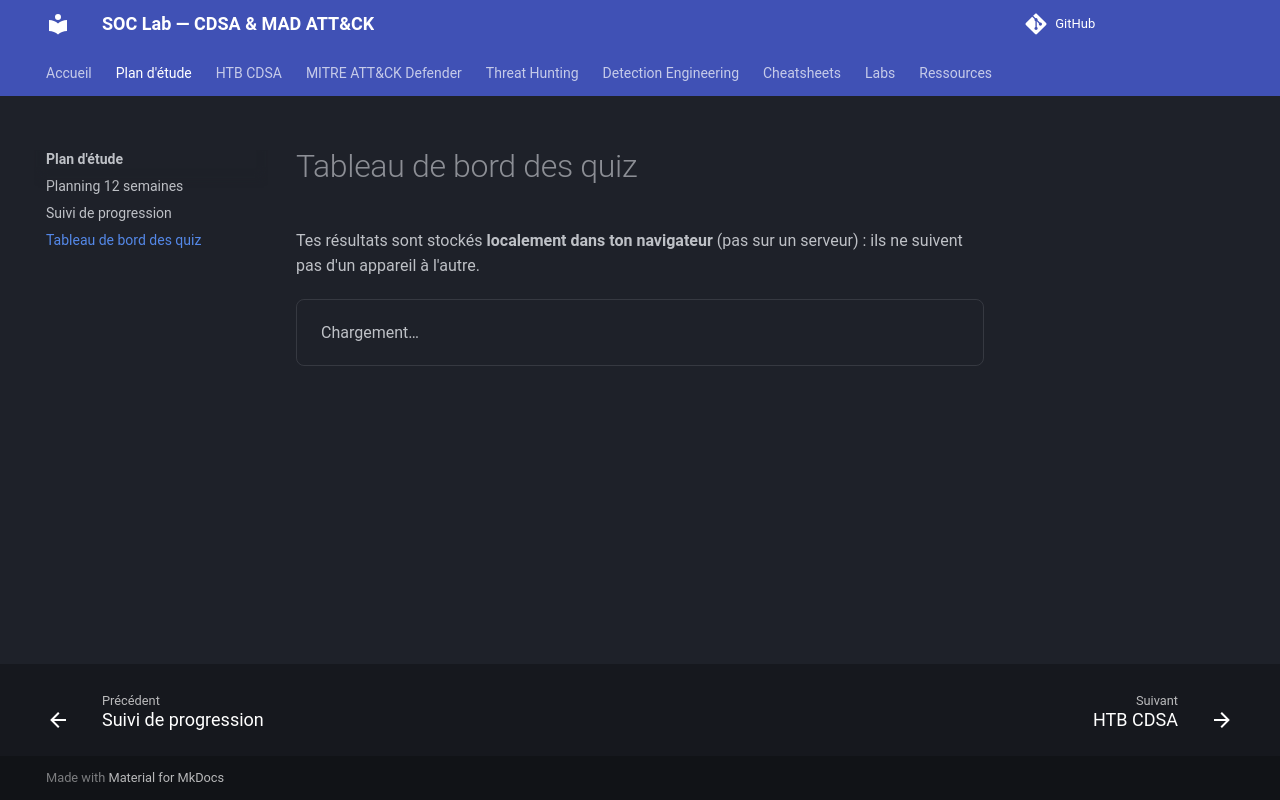

repository: TommyWeemox/HTB_CDSA_TR · page: study-plan/quizzes/index.html · generator: mkdocs

# Tableau de bord des quiz

Tes résultats sont stockés **localement dans ton navigateur** (pas sur un serveur) : ils ne suivent pas d'un appareil à l'autre.

<div class="quiz-dashboard" data-dashboard="assets/quizzes/index.json">Chargement…</div>
